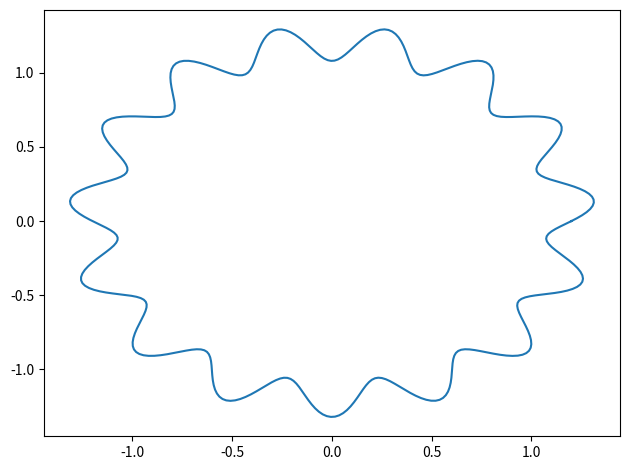

Write the Python code that produced this figure.
import numpy as np
import matplotlib.pyplot as plt

plt.rcParams["figure.autolayout"] = True

R      = 1.2
deltar = 0.1
f      = 15
p      = 0
theta  = np.linspace(0,2*np.pi,400)

x, y  = R*(1 + deltar*np.sin((f*theta)+p))*np.cos(theta), R*(1 + deltar*np.sin((f*theta)+p))*np.sin(theta)

fig,ax = plt.subplots()
ax.plot(x,y)

## plt.plot(theta,xfunc,label=)
##plt.show()

##confused about the for loop

# for i in range(10):
#    R = i 
#    p =np. random.uniform(0,2)
#    x, y  = R*(1 + deltar*np.sin((f*theta)+p))*np.cos(theta), R*(1 + deltar*np.sin((f*theta)+p))*np.sin(theta)
#    fig,ax = plt.subplots()
    
plt.show()
